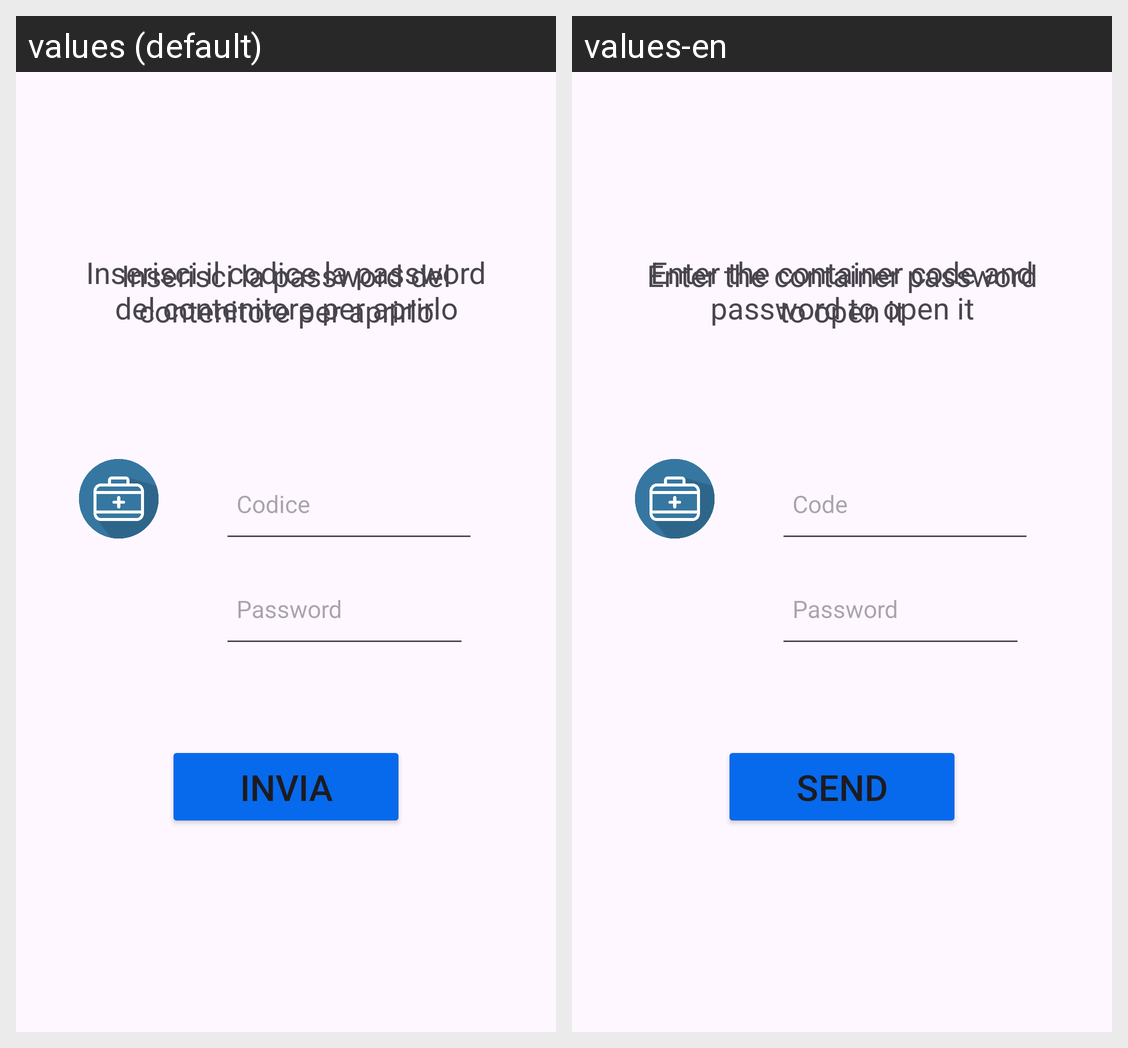

For this localized Android screen grid, give each drawn string resource with its value in every locale shown.
Android screen res/layout/fragment_pw_contenitore.xml rendered under 2 locales, left to right: values (default), values-en. Device: Nexus 5 (rendered at 1080×1920; each locale shown at half size, 540×960, under a caption strip naming it); theme Theme.AsilApp.
Strings drawn on this screen, with the default value and each locale's value (text and hints the layout hard-codes, and strings that could not be matched under every locale, appear in the picture but are not listed):

pw_contenitore1
  values: Inserisci la password del contenitore per aprirlo
  values-en: Enter the container password to open it

pw_contenitore2
  values: Inserisci il codice la password del contenitore per aprirlo
  values-en: Enter the container code and password to open it

pw_contenitore_invia
  values: Invia
  values-en: Send

pw_contenitore_codice
  values: Codice
  values-en: Code

password
  values: Password
  values-en: Password  [not translated; the default value is used]
